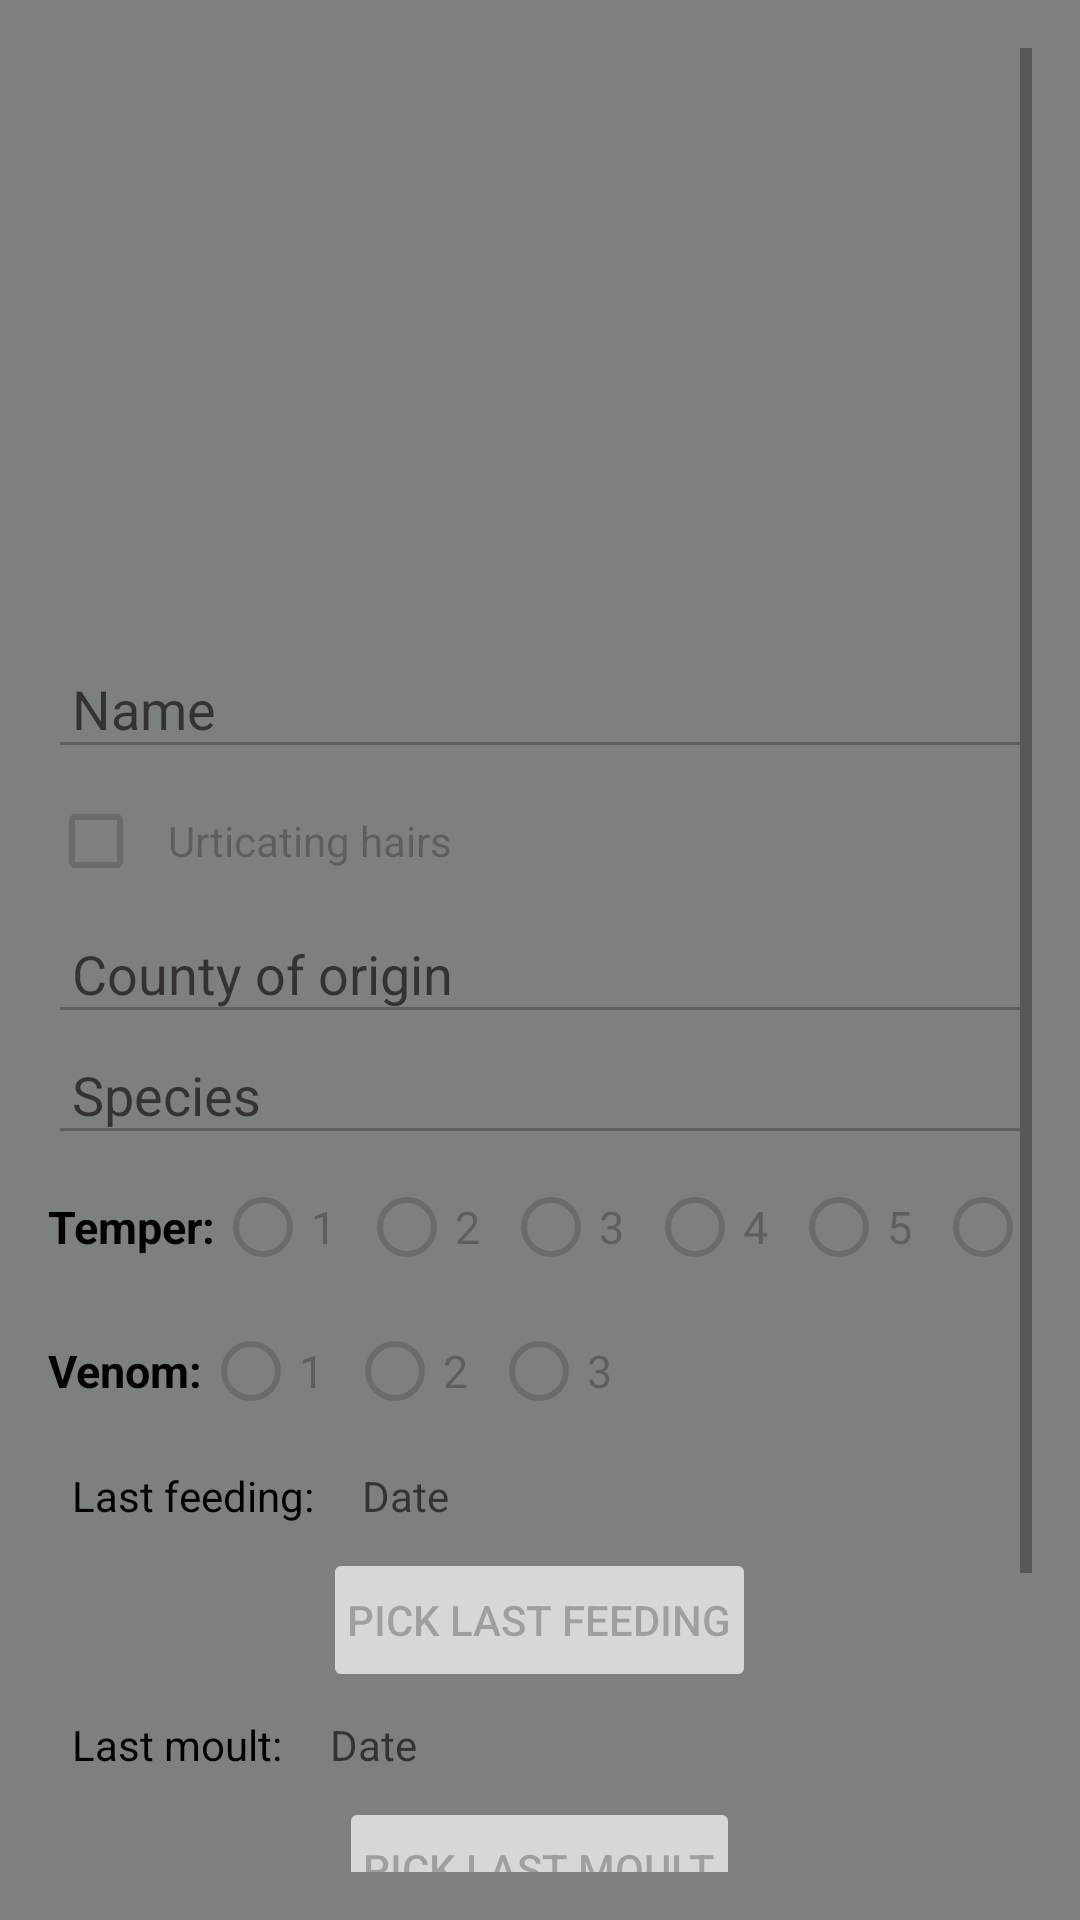

The Android layout XML behind this screen, and the referenced resources:
<!-- AndroidManifest.xml: application theme Theme.Tarantulas -->
<!-- res/layout/fragment_tarantula.xml -->
<?xml version="1.0" encoding="utf-8"?>
<LinearLayout xmlns:android="http://schemas.android.com/apk/res/android"
    xmlns:app="http://schemas.android.com/apk/res-auto"
    android:layout_width="match_parent"
    android:layout_height="match_parent"
    android:background="@color/card_bg_color"
    android:orientation="vertical"
    android:padding="16dp">

    <ScrollView
        android:layout_width="match_parent"
        android:layout_height="wrap_content">

        <LinearLayout
            android:layout_width="match_parent"
            android:layout_height="wrap_content"
            android:orientation="vertical">

            <LinearLayout
                android:layout_width="match_parent"
                android:layout_height="wrap_content"
                android:orientation="horizontal"
                android:gravity="center">

                <ImageView
                    android:id="@+id/tarantulaImage"
                    android:layout_width="200dp"
                    android:layout_height="200dp"
                    android:adjustViewBounds="true"
                    android:scaleType="centerCrop" />

            </LinearLayout>

            <EditText
                android:id="@+id/tvName"
                android:layout_width="match_parent"
                android:layout_height="wrap_content"
                android:enabled="false"
                android:hint="Name"
                android:inputType="text"
                android:padding="8dp" />

            <CheckBox
                android:id="@+id/urticatingCheckBox"
                android:layout_width="wrap_content"
                android:layout_height="wrap_content"
                android:enabled="false"
                android:padding="8dp"
                android:text="Urticating hairs" />

            <EditText
                android:id="@+id/tvOrigin"
                android:layout_width="match_parent"
                android:layout_height="wrap_content"
                android:enabled="false"
                android:hint="County of origin"
                android:inputType="text"
                android:padding="8dp" />

            <EditText
                android:id="@+id/tvSpecies"
                android:layout_width="match_parent"
                android:layout_height="wrap_content"
                android:enabled="false"
                android:hint="Species"
                android:inputType="text"
                android:padding="8dp" />

            <RadioGroup
                android:id="@+id/rgTemper"
                android:layout_width="match_parent"
                android:layout_height="wrap_content"
                android:enabled="false"
                android:orientation="horizontal">

                <TextView
                    android:layout_width="wrap_content"
                    android:layout_height="wrap_content"
                    android:text="Temper:"
                    android:textColor="@color/black"
                    android:textSize="15sp"
                    android:textStyle="bold" />

                <RadioButton
                    android:id="@+id/rbTemper1"
                    android:layout_width="wrap_content"
                    android:layout_height="wrap_content"
                    android:enabled="false"
                    android:text="1"
                    android:textSize="15sp" />

                <RadioButton
                    android:id="@+id/rbTemper2"
                    android:layout_width="wrap_content"
                    android:layout_height="wrap_content"
                    android:enabled="false"
                    android:text="2"
                    android:textSize="15sp" />

                <RadioButton
                    android:id="@+id/rbTemper3"
                    android:layout_width="wrap_content"
                    android:layout_height="wrap_content"
                    android:enabled="false"
                    android:text="3"
                    android:textSize="15sp" />

                <RadioButton
                    android:id="@+id/rbTemper4"
                    android:layout_width="wrap_content"
                    android:layout_height="wrap_content"
                    android:enabled="false"
                    android:text="4"
                    android:textSize="15sp" />

                <RadioButton
                    android:id="@+id/rbTemper5"
                    android:layout_width="wrap_content"
                    android:layout_height="wrap_content"
                    android:enabled="false"
                    android:text="5"
                    android:textSize="15sp" />

                <RadioButton
                    android:id="@+id/rbTemper6"
                    android:layout_width="wrap_content"
                    android:layout_height="wrap_content"
                    android:enabled="false"
                    android:text="6"
                    android:textSize="15sp" />

            </RadioGroup>

            <RadioGroup
                android:id="@+id/rgVenom"
                android:layout_width="match_parent"
                android:layout_height="wrap_content"
                android:enabled="false"
                android:orientation="horizontal">

                <TextView
                    android:layout_width="wrap_content"
                    android:layout_height="wrap_content"
                    android:text="Venom:"
                    android:textColor="@color/black"
                    android:textSize="15sp"
                    android:textStyle="bold" />

                <RadioButton
                    android:id="@+id/rbVenom1"
                    android:layout_width="wrap_content"
                    android:layout_height="wrap_content"
                    android:enabled="false"
                    android:text="1"
                    android:textSize="15sp" />

                <RadioButton
                    android:id="@+id/rbVenom2"
                    android:layout_width="wrap_content"
                    android:layout_height="wrap_content"
                    android:enabled="false"
                    android:text="2"
                    android:textSize="15sp" />

                <RadioButton
                    android:id="@+id/rbVenom3"
                    android:layout_width="wrap_content"
                    android:layout_height="wrap_content"
                    android:enabled="false"
                    android:text="3"
                    android:textSize="15sp" />

            </RadioGroup>

            <LinearLayout
                android:layout_width="match_parent"
                android:layout_height="wrap_content"
                android:orientation="horizontal">
                <TextView
                    android:id="@+id/tvLastFeedingText"
                    android:layout_width="wrap_content"
                    android:layout_height="wrap_content"
                    android:padding="8dp"
                    android:text="Last feeding:"
                    android:textColor="@color/black" />

                <TextView
                    android:id="@+id/tvLastFeeding"
                    android:layout_width="match_parent"
                    android:layout_height="wrap_content"
                    android:hint="Date"
                    android:textColor="@color/black"
                    android:padding="8dp" />
            </LinearLayout>

            <Button
                android:id="@+id/btnPickLastFeeding"
                android:layout_width="wrap_content"
                android:layout_height="wrap_content"
                android:layout_gravity="center"
                android:enabled="false"
                android:padding="8dp"
                android:text="Pick Last Feeding" />

            <LinearLayout
                android:layout_width="match_parent"
                android:layout_height="wrap_content"
                android:orientation="horizontal">

                <TextView
                    android:id="@+id/tvLastMoulttext"
                    android:layout_width="wrap_content"
                    android:layout_height="wrap_content"
                    android:padding="8dp"
                    android:text="Last moult:"
                    android:textColor="@color/black" />

                <TextView
                    android:id="@+id/tvLastMoult"
                    android:layout_width="match_parent"
                    android:layout_height="wrap_content"
                    android:hint="Date"
                    android:padding="8dp"
                    android:textColor="@color/black" />
            </LinearLayout>

            <Button
                android:id="@+id/btnPickLastMoult"
                android:layout_width="wrap_content"
                android:layout_height="wrap_content"
                android:layout_gravity="center"
                android:enabled="false"
                android:padding="8dp"
                android:text="Pick Last Moult" />

            <Button
                android:id="@+id/btnEdit"
                android:layout_width="wrap_content"
                android:layout_height="wrap_content"
                android:layout_gravity="center"
                android:padding="8dp"
                android:text="Edit" />

            <Button
                android:id="@+id/btnDelete"
                android:layout_width="wrap_content"
                android:layout_height="wrap_content"
                android:layout_gravity="center"
                android:padding="8dp"
                android:text="Delete" />

        </LinearLayout>
    </ScrollView>
</LinearLayout>
<!-- resources referenced by this layout -->
<resources>
  <color name="black">#FF000000</color>
  <color name="card_bg_color">#7D817D</color>
  <style name="Theme.Tarantulas" parent="Theme.MaterialComponents.DayNight.DarkActionBar">
          
          <item name="colorPrimary">@color/purple_500</item>
          <item name="colorPrimaryVariant">@color/purple_700</item>
          <item name="colorOnPrimary">@color/white</item>
          
          <item name="colorSecondary">@color/teal_200</item>
          <item name="colorSecondaryVariant">@color/teal_700</item>
          <item name="colorOnSecondary">@color/black</item>
          
          <item name="android:statusBarColor" tools:targetApi="l">?attr/colorPrimaryVariant</item>
          
      </style>
  <color name="purple_500">#FF6200EE</color>
  <color name="purple_700">#FF3700B3</color>
  <color name="white">#FFFFFFFF</color>
  <color name="teal_200">#FF03DAC5</color>
  <color name="teal_700">#FF018786</color>
</resources>
